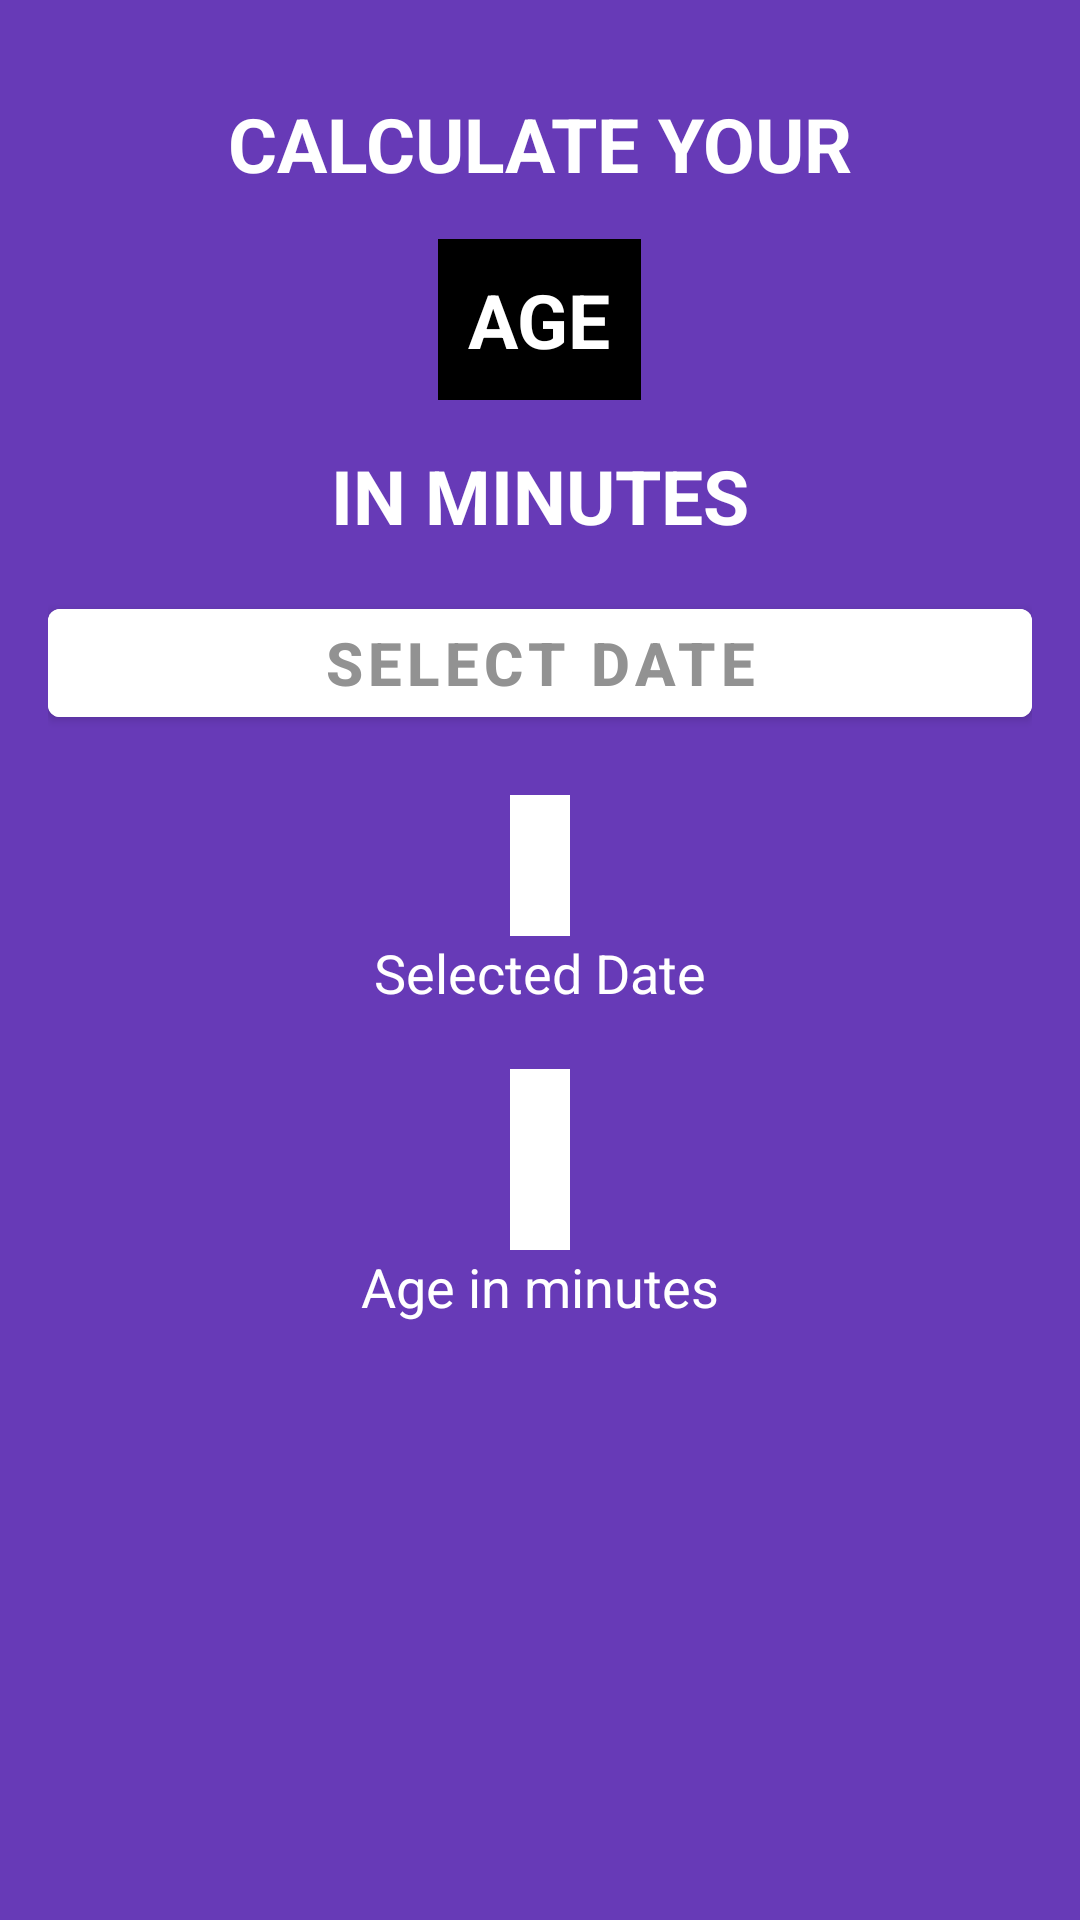

Here is an Android app screen rendered from its layout file. Give the layout XML and the strings, colors and styles it references.
<!-- AndroidManifest.xml: activity theme Theme.MaterialComponents.Light.NoActionBar -->
<!-- res/layout/activity_main_age_calculator.xml -->
<?xml version="1.0" encoding="utf-8"?>
<LinearLayout xmlns:android="http://schemas.android.com/apk/res/android"
    xmlns:app="http://schemas.android.com/apk/res-auto"
    xmlns:tools="http://schemas.android.com/tools"
    android:layout_width="match_parent"
    android:layout_height="match_parent"
    android:gravity="center_horizontal"
    android:orientation="vertical"
    android:background="#673AB7"
    android:padding="16dp"
    tools:context=".ageinminutescalculator.MainAgeCalculatorActivity">

    <TextView
        android:layout_width="wrap_content"
        android:layout_height="wrap_content"
        android:layout_marginTop="15dp"
        android:text="CALCULATE YOUR"
        android:textColor="@color/white"
        android:textSize="25sp"
        android:textStyle="bold" />

    <TextView
        android:layout_width="wrap_content"
        android:layout_height="wrap_content"
        android:layout_marginTop="15dp"
        android:text="AGE"
        android:padding="10dp"
        android:textColor="@color/white"
        android:textSize="25sp"
        android:background="@color/black"
        android:textStyle="bold" />

    <TextView
        android:layout_width="wrap_content"
        android:layout_height="wrap_content"
        android:layout_marginTop="15dp"
        android:text="IN MINUTES"
        android:textColor="@color/white"
        android:textSize="25sp"
        android:textStyle="bold" />

    <Button
        android:id="@+id/btnDatePicker"
        android:layout_width="match_parent"
        android:layout_height="wrap_content"
        android:backgroundTint="#FFFFFF"
        android:textColor="#929292"
        android:text="Select Date"
        android:layout_marginTop="15dp"
        android:textStyle="bold"
        android:textSize="20sp"/>
    <TextView
        android:id="@+id/tvSelectedDate"
        android:layout_width="wrap_content"
        android:layout_height="wrap_content"
        android:textColor="@color/black"
        android:background="@color/white"
        android:padding="10dp"
        android:layout_marginTop="20dp"
        android:textSize="20sp"/>
    <TextView
        android:layout_width="wrap_content"
        android:layout_height="wrap_content"
        android:textColor="@color/white"
        android:text="Selected Date"
        android:textSize="18sp"/>

    <TextView
        android:id="@+id/tvAgeInMinutes"
        android:layout_width="wrap_content"
        android:layout_height="wrap_content"
        android:textColor="@color/black"
        android:background="@color/white"
        android:layout_marginTop="20dp"
        android:padding="10dp"
        android:textSize="30sp"/>

    <TextView
        android:layout_width="wrap_content"
        android:layout_height="wrap_content"
        android:textColor="@color/white"
        android:text="Age in minutes"
        android:textSize="18sp"/>


</LinearLayout>
<!-- resources referenced by this layout -->
<resources>
  <color name="black">#FF000000</color>
  <color name="white">#FFFFFFFF</color>
</resources>
